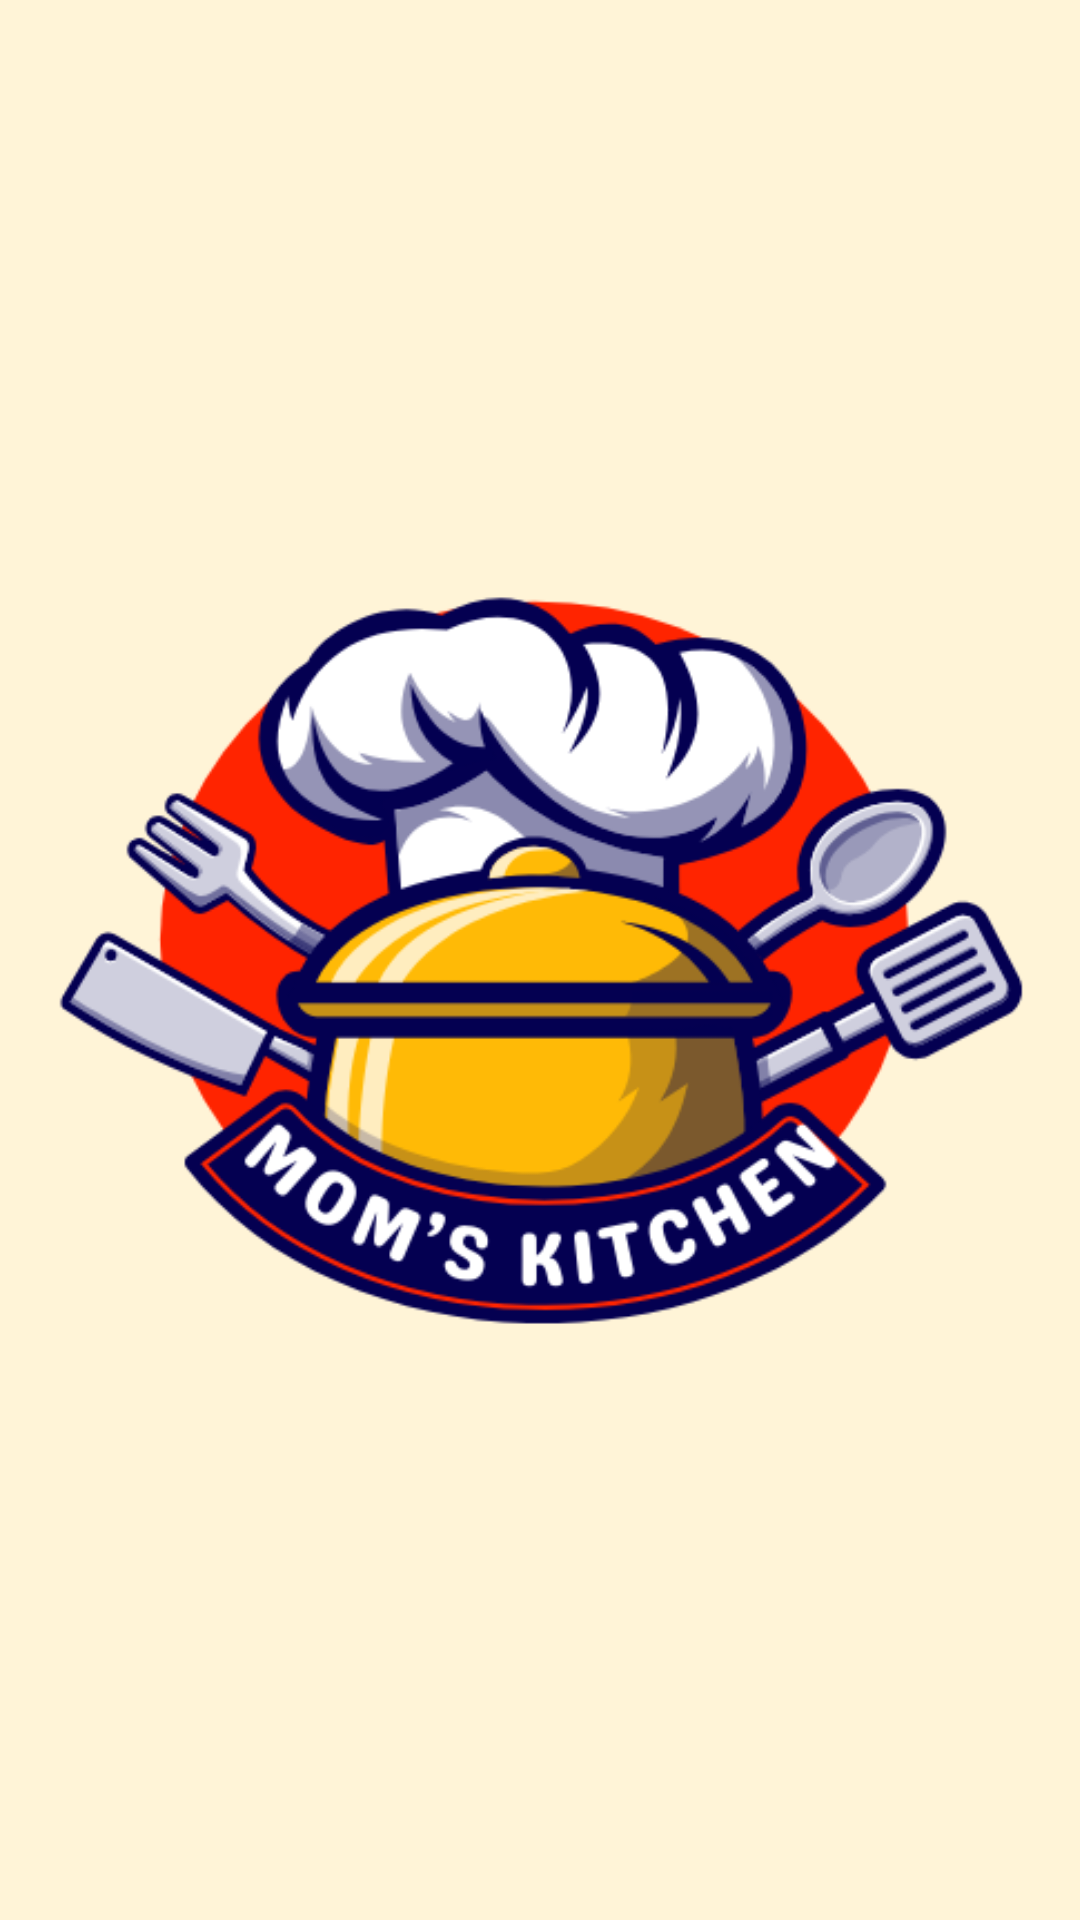

This screen was rendered from an Android layout file. Write that file and the resources it references.
<!-- AndroidManifest.xml: application theme Theme.MomsKitchen -->
<!-- res/layout/activity_splash_screen.xml -->
<?xml version="1.0" encoding="utf-8"?>
<androidx.constraintlayout.widget.ConstraintLayout xmlns:android="http://schemas.android.com/apk/res/android"
    xmlns:app="http://schemas.android.com/apk/res-auto"
    xmlns:tools="http://schemas.android.com/tools"
    android:id="@+id/main"
    android:layout_width="match_parent"
    android:layout_height="match_parent"
    android:background="#FFF4D7"
    tools:context=".SplashScreenActivity">

    <ImageView
        android:id="@+id/imageView2"
        android:layout_width="406dp"
        android:layout_height="371dp"
        app:layout_constraintBottom_toBottomOf="parent"
        app:layout_constraintEnd_toEndOf="parent"
        app:layout_constraintStart_toStartOf="parent"
        app:layout_constraintTop_toTopOf="parent"
        app:srcCompat="@drawable/logo" />
</androidx.constraintlayout.widget.ConstraintLayout>
<!-- resources referenced by this layout -->
<resources>
  <!-- drawable logo: png bitmap (drawable-v24, 74030 bytes) -->
  <style name="Theme.MomsKitchen" parent="Theme.MaterialComponents.DayNight.DarkActionBar">
          
          <item name="windowActionBar">false</item>
          <item name="windowNoTitle">true</item>
  
          <item name="colorPrimary">@color/purple_500</item>
          <item name="colorPrimaryVariant">@color/purple_700</item>
          <item name="colorOnPrimary">@color/white</item>
          
          <item name="colorSecondary">@color/teal_200</item>
          <item name="colorSecondaryVariant">@color/teal_700</item>
          <item name="colorOnSecondary">@color/black</item>
          
          <item name="android:statusBarColor">?attr/colorPrimaryVariant</item>
          
      </style>
  <color name="purple_500">#FF6200EE</color>
  <color name="purple_700">#FF3700B3</color>
  <color name="white">#FFFFFFFF</color>
  <color name="teal_200">#FF03DAC5</color>
  <color name="teal_700">#FF018786</color>
  <color name="black">#FF000000</color>
</resources>
